Run: headless pygame with SDL's dummy video driver; simulated clock (each Clock.tick advances the game by its frame time, no real sleeping); random seed 0; keys injected as events and as key.get_pressed() state; no mouse input.
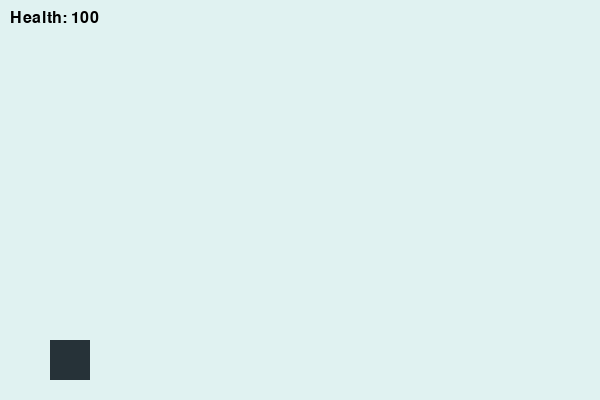
Frame 1 of 4 · flips 1–60 · no input
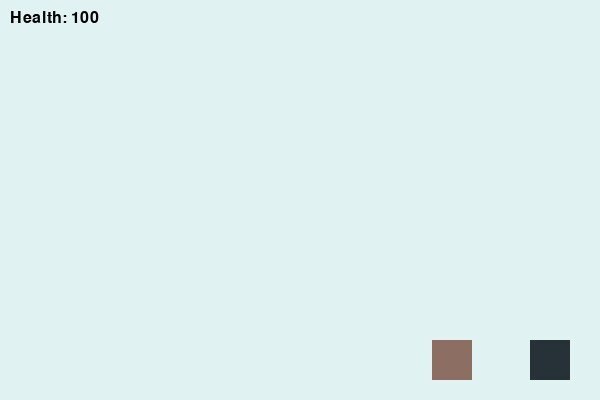
Frame 2 of 4 · flips 61–180 · tapped SPACE, RETURN · held RIGHT (→), D
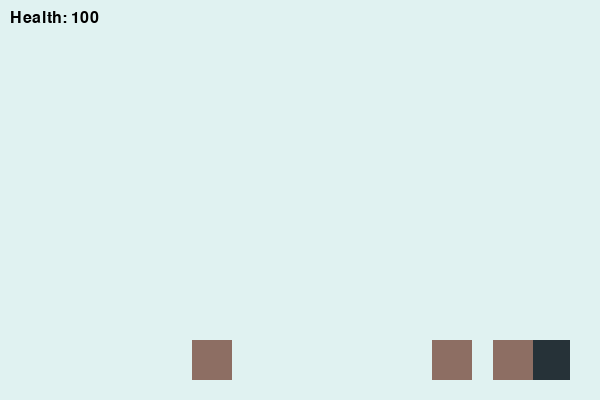
Frame 3 of 4 · flips 181–300 · held DOWN (↓), S
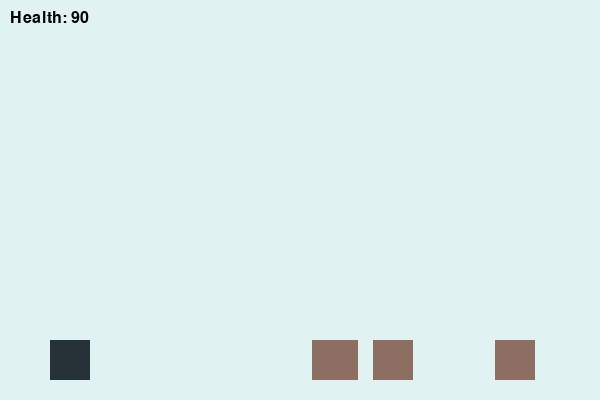
Frame 4 of 4 · flips 301–420 · held LEFT (←), A, UP (↑), W

The pygame program that drew these frames:

import pygame
import random

WIDTH, HEIGHT = 600, 400

pygame.init()
screen = pygame.display.set_mode((WIDTH, HEIGHT))
pygame.display.set_caption('Ninja vs Zombies')
clock = pygame.time.Clock()

WHITE = (255, 255, 255)
BG = (224, 242, 241)
NINJA = (38, 50, 56)
ZOMBIE = (141, 110, 99)
ITEM = (255, 171, 64)

class Entity(pygame.Rect):
    def __init__(self, x, y, w, h):
        super().__init__(x, y, w, h)
    def draw(self, color):
        pygame.draw.rect(screen, color, self)

class Player(Entity):
    def __init__(self):
        super().__init__(50, HEIGHT-60, 40, 40)
        self.speed = 4
        self.health = 100

class Zombie(Entity):
    def __init__(self, x, y):
        super().__init__(x, y, 40, 40)
        self.speed = 1 + random.random()
    def update(self):
        self.x -= self.speed

class Item(Entity):
    def __init__(self, x, y):
        super().__init__(x, y, 10, 10)
        self.speed = 6
    def update(self):
        self.x += self.speed

player = Player()
zombies = []
items = []
spawn_timer = 0
running = True

while running:
    for event in pygame.event.get():
        if event.type == pygame.QUIT:
            running = False
        if event.type == pygame.KEYDOWN and event.key == pygame.K_SPACE:
            items.append(Item(player.x + player.width, player.y + player.height//2))

    keys = pygame.key.get_pressed()
    if keys[pygame.K_LEFT]:
        player.x = max(0, player.x - player.speed)
    if keys[pygame.K_RIGHT]:
        player.x = min(WIDTH - player.width, player.x + player.speed)

    spawn_timer += 1
    if spawn_timer > 60:
        zombies.append(Zombie(WIDTH-50, HEIGHT-60))
        spawn_timer = 0

    for z in zombies[:]:
        z.update()
        if z.x + z.width < 0:
            zombies.remove(z)
            player.health -= 10

    for it in items[:]:
        it.update()
        for z in zombies[:]:
            if it.colliderect(z):
                zombies.remove(z)
                if it in items:
                    items.remove(it)
                break
        if it.x > WIDTH and it in items:
            items.remove(it)

    screen.fill(BG)
    player.draw(NINJA)
    for z in zombies:
        z.draw(ZOMBIE)
    for it in items:
        it.draw(ITEM)

    font = pygame.font.SysFont(None, 24)
    health_surf = font.render(f'Health: {player.health}', True, (0,0,0))
    screen.blit(health_surf, (10,10))

    if player.health <= 0:
        game_over = font.render('Game Over', True, (0,0,0))
        screen.blit(game_over, (WIDTH//2 - 40, HEIGHT//2))
        pygame.display.flip()
        pygame.time.wait(2000)
        break

    pygame.display.flip()
    clock.tick(60)

pygame.quit()
